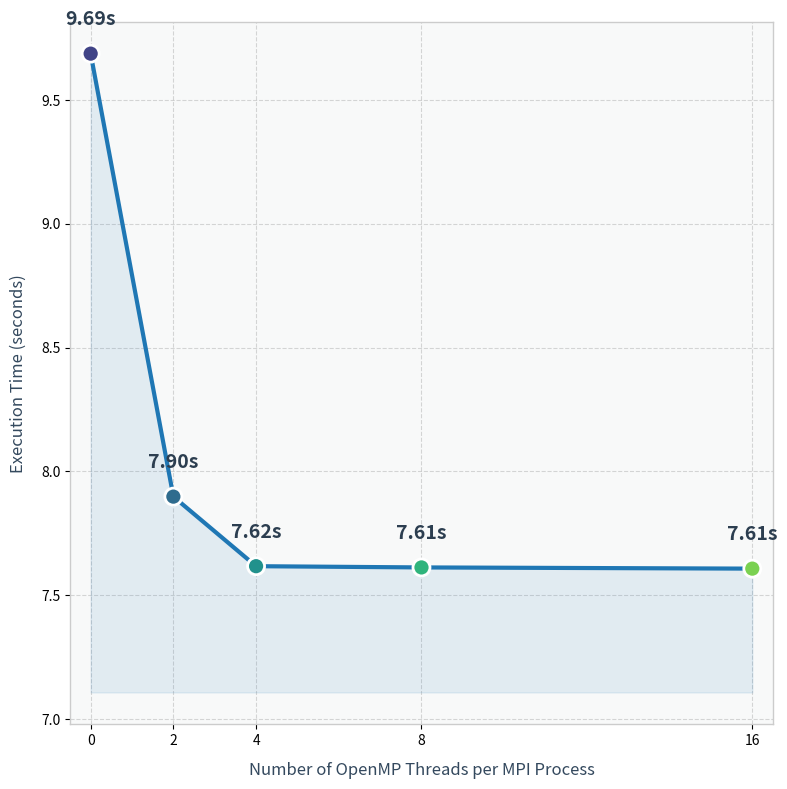

Source code (Python):
import matplotlib.pyplot as plt
import numpy as np

# Set the style to a built-in one and customize
plt.style.use('tableau-colorblind10')
plt.rcParams['figure.facecolor'] = 'white'
plt.rcParams['axes.facecolor'] = '#F8F9F9'
plt.rcParams['font.family'] = 'sans-serif'

# Data
openmp_threads = [0, 2, 4, 8, 16]
exec_time = [9.686826, 7.897963, 7.617025, 7.612045, 7.607177]

# Create the plot with a square aspect ratio
fig, ax = plt.subplots(figsize=(8, 8))

# Create gradient colors for a more modern look
colors = plt.cm.viridis(np.linspace(0.2, 0.8, len(openmp_threads)))

# Main plot
line = ax.plot(openmp_threads, exec_time, '-', color='#1f77b4', linewidth=3, zorder=2)
scatter = ax.scatter(openmp_threads, exec_time, c=colors, s=150, zorder=3, 
                    marker='o', edgecolor='white', linewidth=2)

# Customize the plot
ax.set_xlabel('Number of OpenMP Threads per MPI Process', 
            fontsize=12, labelpad=10, color='#34495E')
ax.set_ylabel('Execution Time (seconds)', 
            fontsize=12, labelpad=10, color='#34495E')

# Customize grid
ax.grid(True, linestyle='--', alpha=0.3, color='gray')
ax.set_axisbelow(True)

# Set x-axis ticks and limits
ax.set_xticks(openmp_threads)
ax.set_xlim(-0.5, 16.5)

# Add value labels on top of each point with improved styling and larger font
for x, y in zip(openmp_threads, exec_time):
    ax.text(x, y + 0.1, f'{y:.2f}s', ha='center', va='bottom',
            fontsize=14, fontweight='bold', color='#2C3E50')

# Customize spines
for spine in ax.spines.values():
    spine.set_color('#CCCCCC')
    spine.set_linewidth(1)

# Add subtle shading for depth
ax.fill_between(openmp_threads, exec_time, 
                min(exec_time) - 0.5, 
                alpha=0.1, color='#1f77b4')

# Adjust layout
plt.tight_layout()

# Save the plot with high quality
plt.savefig('performance_plot.png', dpi=300, bbox_inches='tight', 
            facecolor='white', edgecolor='none')
plt.show()